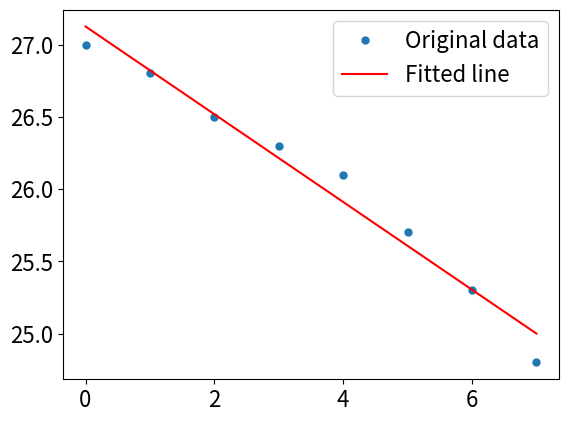

Here is the Python script that generated this plot:
import numpy as np
import matplotlib.pyplot as plt
t = np.arange(8)
y = np.array([27.0, 26.8, 26.5, 26.3, 26.1, 25.7, 25.3, 24.8])
A = np.c_[t, np.ones_like(t)]    # y = at1 + bt2  [t1, t2]
print('A', A)
print(np.ones_like(t))
ab = np.linalg.lstsq(A, y, rcond=None)[0]    # [a, b]
print(ab)
plt.rc('font', size=16)
plt.plot(t, y, 'o', label='Original data', markersize=5)
plt.plot(t, np.dot(A, ab), 'r', label="Fitted line")   # y = at1 + bt2  # A.dot(ab)一样
plt.legend()
plt.show()